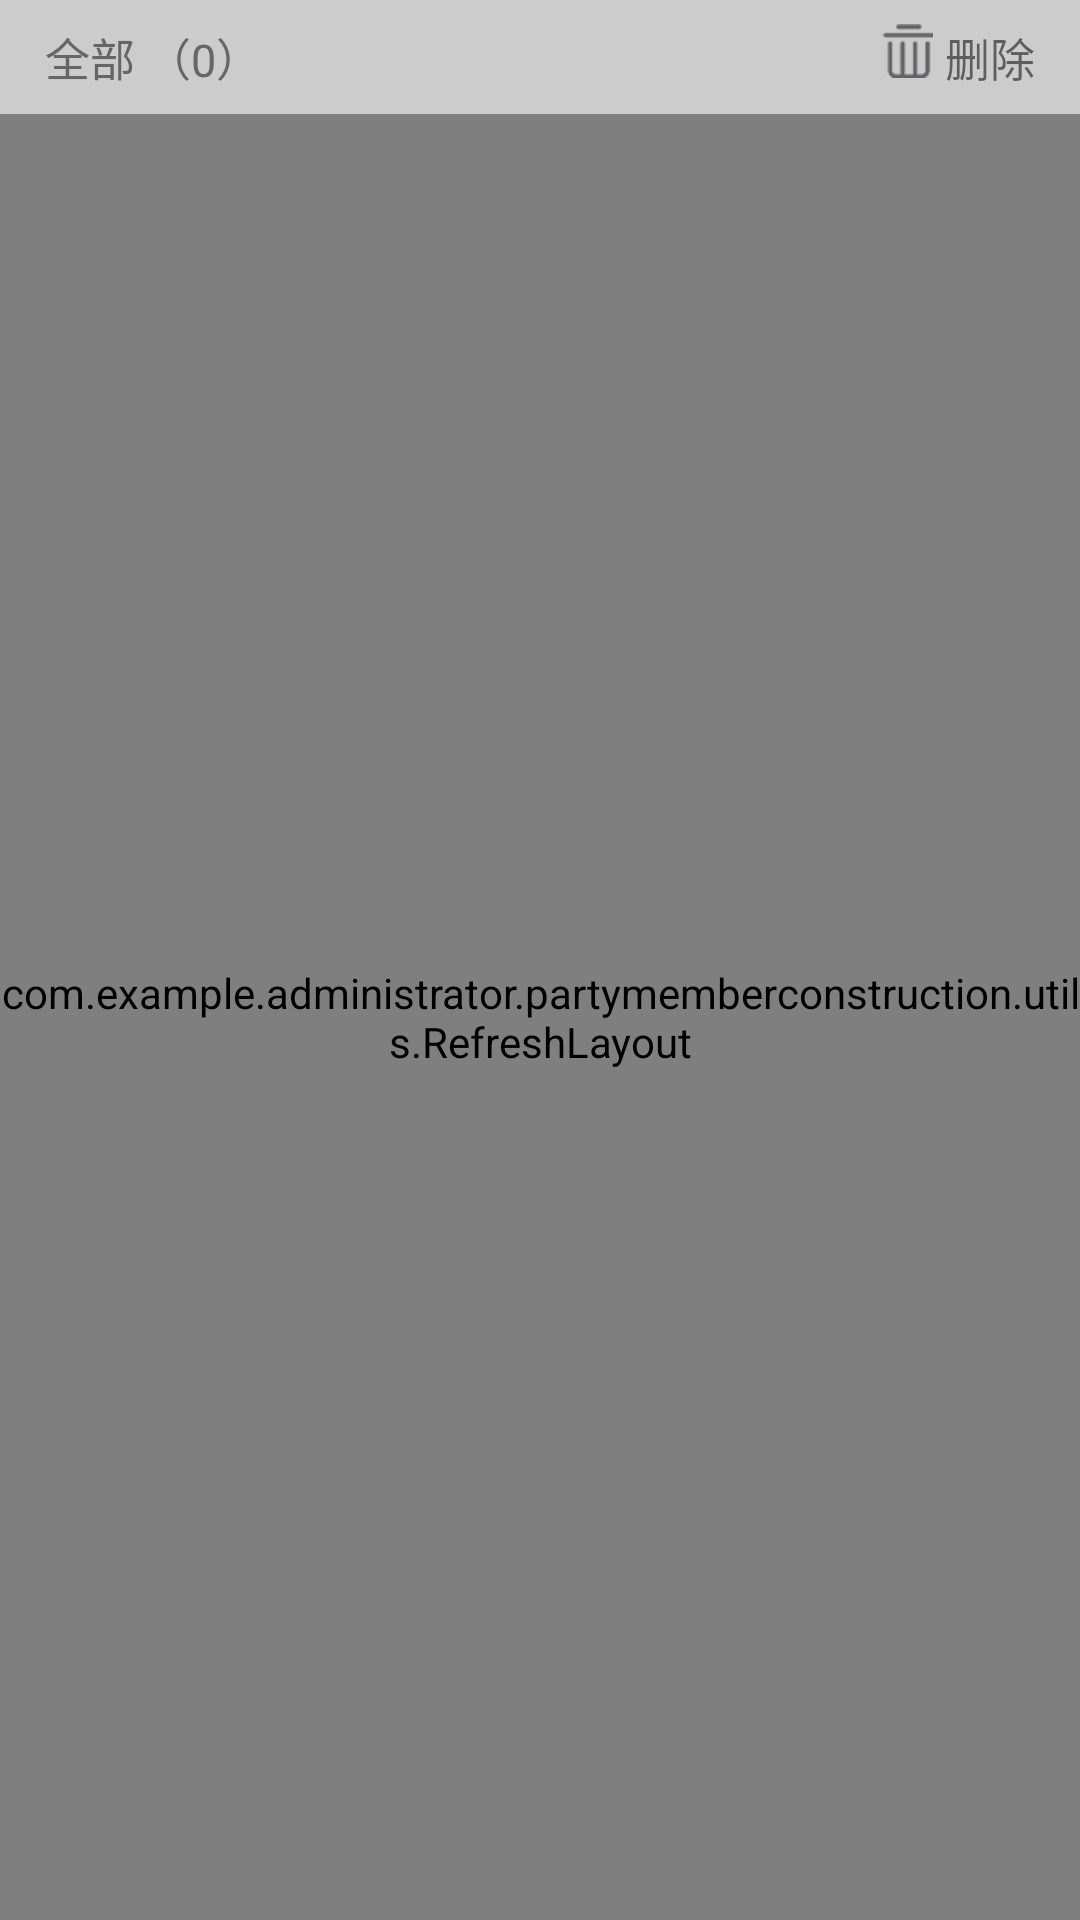

Here is an Android app screen rendered from its layout file. Give the layout XML and the strings, colors and styles it references.
<!-- AndroidManifest.xml: application theme AppTheme -->
<!-- res/layout/fragment_notice_child_all.xml -->
<FrameLayout xmlns:android="http://schemas.android.com/apk/res/android"
    xmlns:tools="http://schemas.android.com/tools"
    android:layout_width="match_parent"
    android:layout_height="match_parent"
    tools:context="com.example.administrator.partymemberconstruction.fragment.FirstFragment">

    <RelativeLayout
        android:id="@+id/noNotice"
        android:layout_width="match_parent"
        android:layout_height="match_parent"
        android:background="#fff"
        android:visibility="visible">

        <ImageView
            android:id="@+id/imageView2"
            android:layout_width="100dp"
            android:layout_height="100dp"
            android:layout_centerInParent="true"
            android:src="@mipmap/nonotice" />

        <TextView
            android:id="@+id/textView2"
            android:layout_width="wrap_content"
            android:layout_height="wrap_content"
            android:layout_below="@+id/imageView2"
            android:layout_centerHorizontal="true"
            android:layout_marginTop="5dp"
            android:text="最近30天没有新提醒"
            android:textColor="#CCCCCC"
            android:textSize="20sp" />

        <TextView
            android:layout_width="wrap_content"
            android:layout_height="wrap_content"
            android:layout_below="@+id/textView2"
            android:layout_centerHorizontal="true"
            android:layout_marginTop="16dp"
            android:background="@drawable/shape_notice_btn"
            android:gravity="center_horizontal"
            android:paddingBottom="4dp"
            android:paddingLeft="65dp"
            android:paddingRight="65dp"
            android:paddingTop="4dp"
            android:text="查看历史"
            android:textColor="#CCCCCC"
            android:textSize="20sp" />

    </RelativeLayout>

    <RelativeLayout
        android:id="@+id/action"
        android:layout_width="match_parent"
        android:layout_height="match_parent"
        android:background="#ccc">

        <TextView
            android:id="@+id/num"
            android:layout_width="wrap_content"
            android:layout_height="wrap_content"
            android:layout_marginLeft="15dp"
            android:layout_marginTop="8dp"
            android:lines="1"
            android:text="全部 （0）"
            android:textColor="#666"
            android:textSize="15sp"

            />

        <ImageView
            android:layout_width="wrap_content"
            android:layout_height="wrap_content"
            android:layout_marginRight="4dp"
            android:layout_marginTop="8dp"
            android:layout_toLeftOf="@id/delet"
            android:src="@mipmap/trash" />

        <TextView
            android:id="@+id/delet"
            android:layout_width="wrap_content"
            android:layout_height="wrap_content"
            android:layout_alignParentRight="true"
            android:layout_marginRight="15dp"
            android:layout_marginTop="8dp"
            android:text="删除"
            android:textSize="15sp" />

        <LinearLayout
            android:layout_width="match_parent"
            android:layout_height="match_parent"
            android:layout_below="@id/num"
            android:layout_marginTop="8dp"
            android:background="#fff">

            <com.example.administrator.partymemberconstruction.utils.RefreshLayout
                android:layout_width="match_parent"
                android:layout_height="match_parent"
                android:id="@+id/refresh"
                >

                <ListView

                    android:id="@+id/list"
                    android:layout_width="match_parent"
                    android:layout_height="wrap_content"

                    />
            </com.example.administrator.partymemberconstruction.utils.RefreshLayout>
        </LinearLayout>

    </RelativeLayout>


</FrameLayout>
<!-- resources referenced by this layout -->
<resources>
  <!-- drawable shape_notice_btn (drawable) -->
  <?xml version="1.0" encoding="utf-8"?>
  <shape xmlns:android="http://schemas.android.com/apk/res/android"
      android:shape="rectangle">
      <solid android:color="#fff" />
      <corners android:radius="30dp" />
      <stroke android:color="#ccc"  android:width="1dp"/>
  </shape>
  <!-- mipmap nonotice: png bitmap (mipmap-hdpi, 6549 bytes) -->
  <!-- mipmap trash: png bitmap (mipmap-hdpi, 1290 bytes) -->
  <style name="AppTheme" parent="Theme.AppCompat.Light.DarkActionBar">
          
          <item name="colorPrimary">@color/colorPrimary</item>
          
          <item name="windowActionBar">false</item>
          <item name="windowNoTitle">true</item>
  
          
          
          
      </style>
  <color name="colorPrimary">#3F51B5</color>
</resources>
